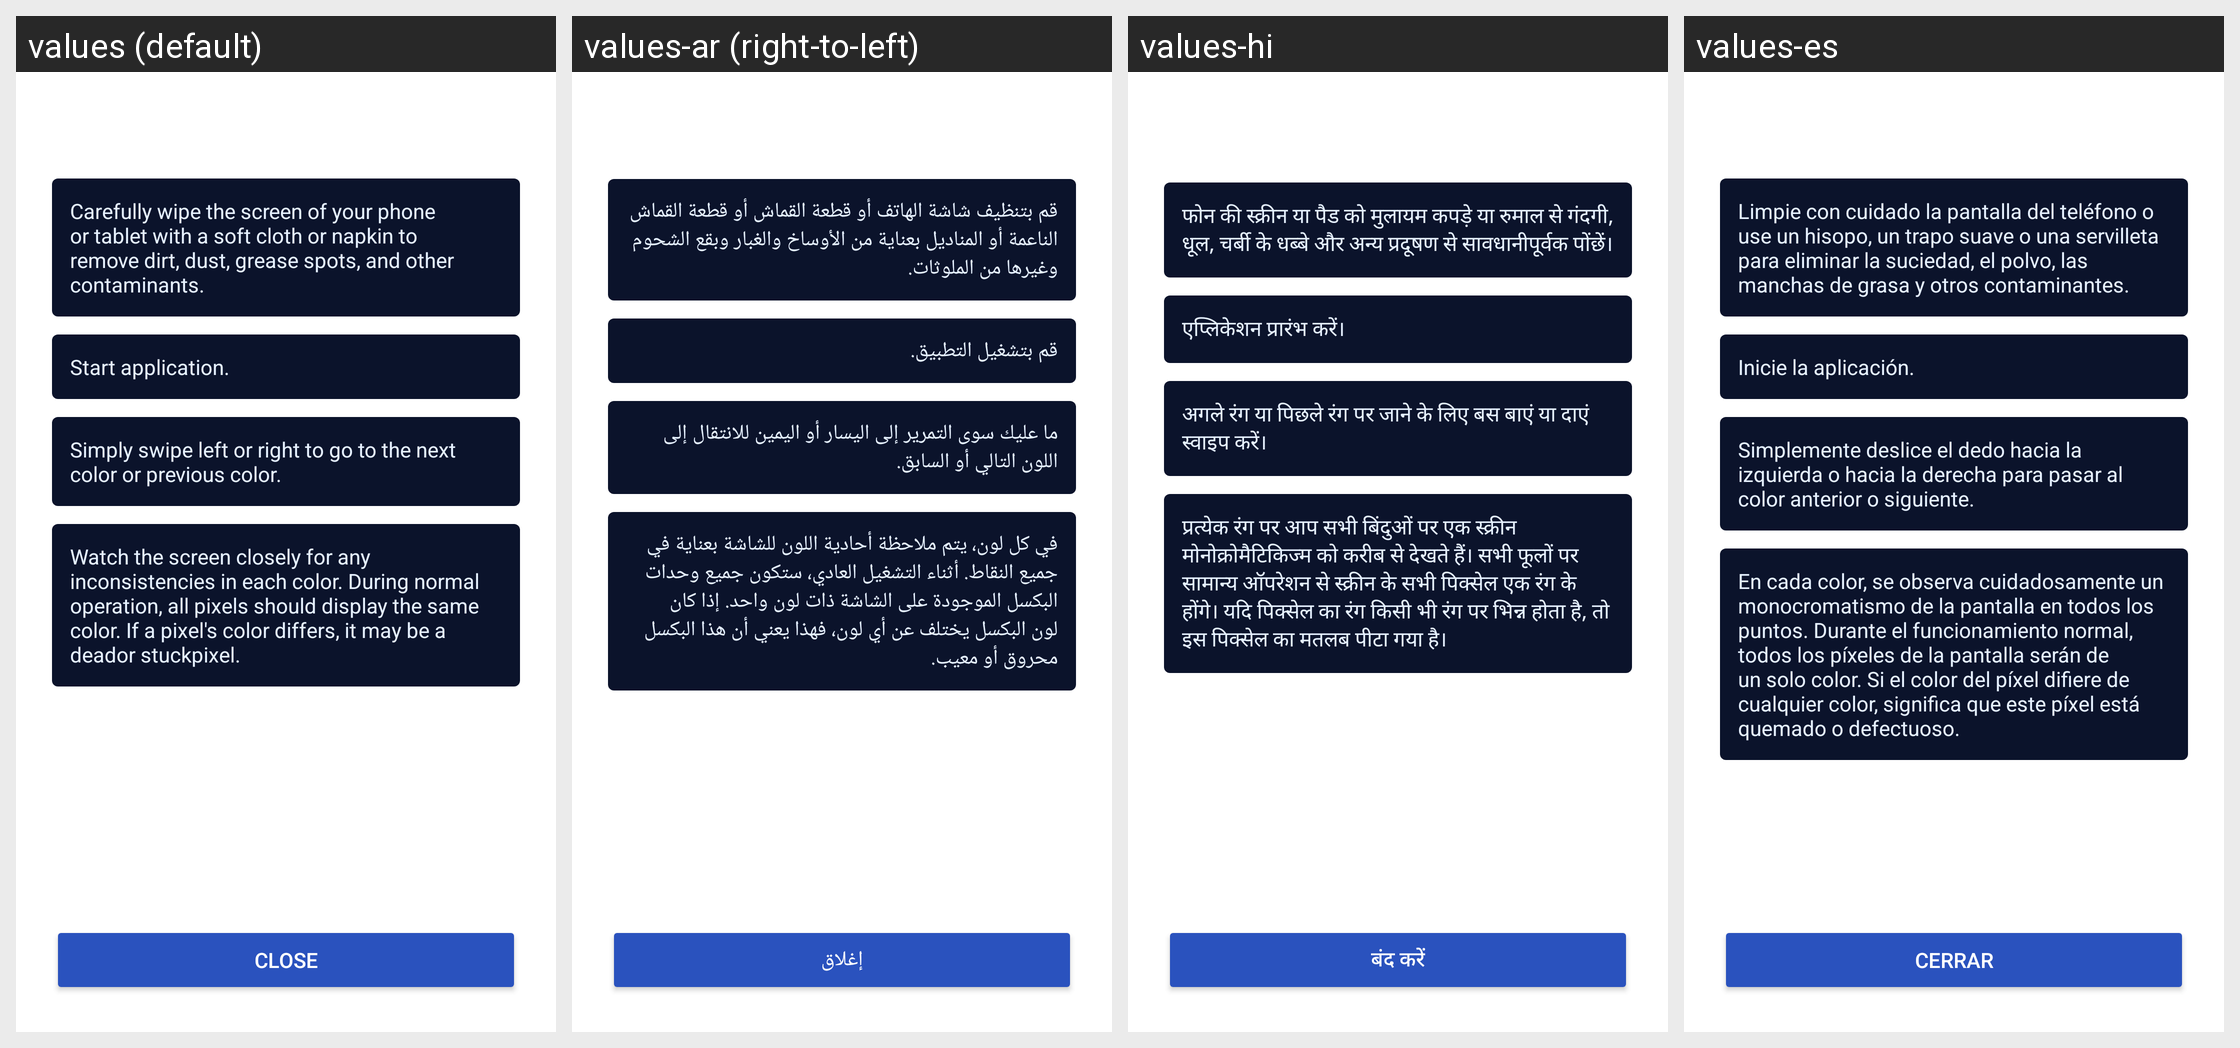

The Android screen above is rendered under several locales of the same app. Produce the string resources it draws, with the default and per-locale values.
Android screen res/layout/dialog_fix_pixel_info.xml rendered under 4 locales, left to right: values (default), values-ar (right-to-left), values-hi, values-es. Device: Nexus 5 (rendered at 1080×1920; each locale shown at half size, 540×960, under a caption strip naming it); theme Theme.BadPixelSearch.
Other locales in the repository, not shown: values-cs-rCZ, values-id, values-it, values-ja, values-ko, values-pt, values-pt-rBR, values-ro, values-ru, values-tr.
Strings drawn on this screen, with the default value and each locale's value (text and hints the layout hard-codes, and strings that could not be matched under every locale, appear in the picture but are not listed):

walkthrough_text_one
  values: Carefully wipe the screen of your phone or tablet with a soft cloth or napkin to remove dirt, dust, grease spots, and other contaminants.
  values-ar: قم بتنظيف شاشة الهاتف أو قطعة القماش أو قطعة القماش الناعمة أو المناديل بعناية من الأوساخ والغبار وبقع الشحوم وغيرها من الملوثات.
  values-hi: फोन की स्क्रीन या पैड को मुलायम कपड़े या रुमाल से गंदगी, धूल, चर्बी के धब्बे और अन्य प्रदूषण से सावधानीपूर्वक पोंछें।
  values-es: Limpie con cuidado la pantalla del teléfono o use un hisopo, un trapo suave o una servilleta para eliminar la suciedad, el polvo, las manchas de grasa y otros contaminantes.

walkthrough_text_two
  values: Start application.
  values-ar: قم بتشغيل التطبيق.
  values-hi: एप्लिकेशन प्रारंभ करें।
  values-es: Inicie la aplicación.

walkthrough_text_three
  values: Simply swipe left or right to go to the next color or previous color.
  values-ar: ما عليك سوى التمرير إلى اليسار أو اليمين للانتقال إلى اللون التالي أو السابق.
  values-hi: अगले रंग या पिछले रंग पर जाने के लिए बस बाएं या दाएं स्वाइप करें।
  values-es: Simplemente deslice el dedo hacia la izquierda o hacia la derecha para pasar al color anterior o siguiente.

walkthrough_text_four
  values: Watch the screen closely for any inconsistencies in each color. During normal operation, all pixels should display the same color. If a pixel's color differs, it may be a deador stuckpixel.
  values-ar: في كل لون، يتم ملاحظة أحادية اللون للشاشة بعناية في جميع النقاط. أثناء التشغيل العادي، ستكون جميع وحدات البكسل الموجودة على الشاشة ذات لون واحد. إذا كان لون البكسل يختلف عن أي لون، فهذا يعني أن هذا البكسل محروق أو معيب.
  values-hi: प्रत्येक रंग पर आप सभी बिंदुओं पर एक स्क्रीन मोनोक्रोमैटिकिज्म को करीब से देखते हैं। सभी फूलों पर सामान्य ऑपरेशन से स्क्रीन के सभी पिक्सेल एक रंग के होंगे। यदि पिक्सेल का रंग किसी भी रंग पर भिन्न होता है, तो इस पिक्सेल का मतलब पीटा गया है।
  values-es: En cada color, se observa cuidadosamente un monocromatismo de la pantalla en todos los puntos. Durante el funcionamiento normal, todos los píxeles de la pantalla serán de un solo color. Si el color del píxel difiere de cualquier color, significa que este píxel está quemado o defectuoso.

button_close_fix
  values: Close
  values-ar: إغلاق
  values-hi: बंद करें
  values-es: Cerrar
